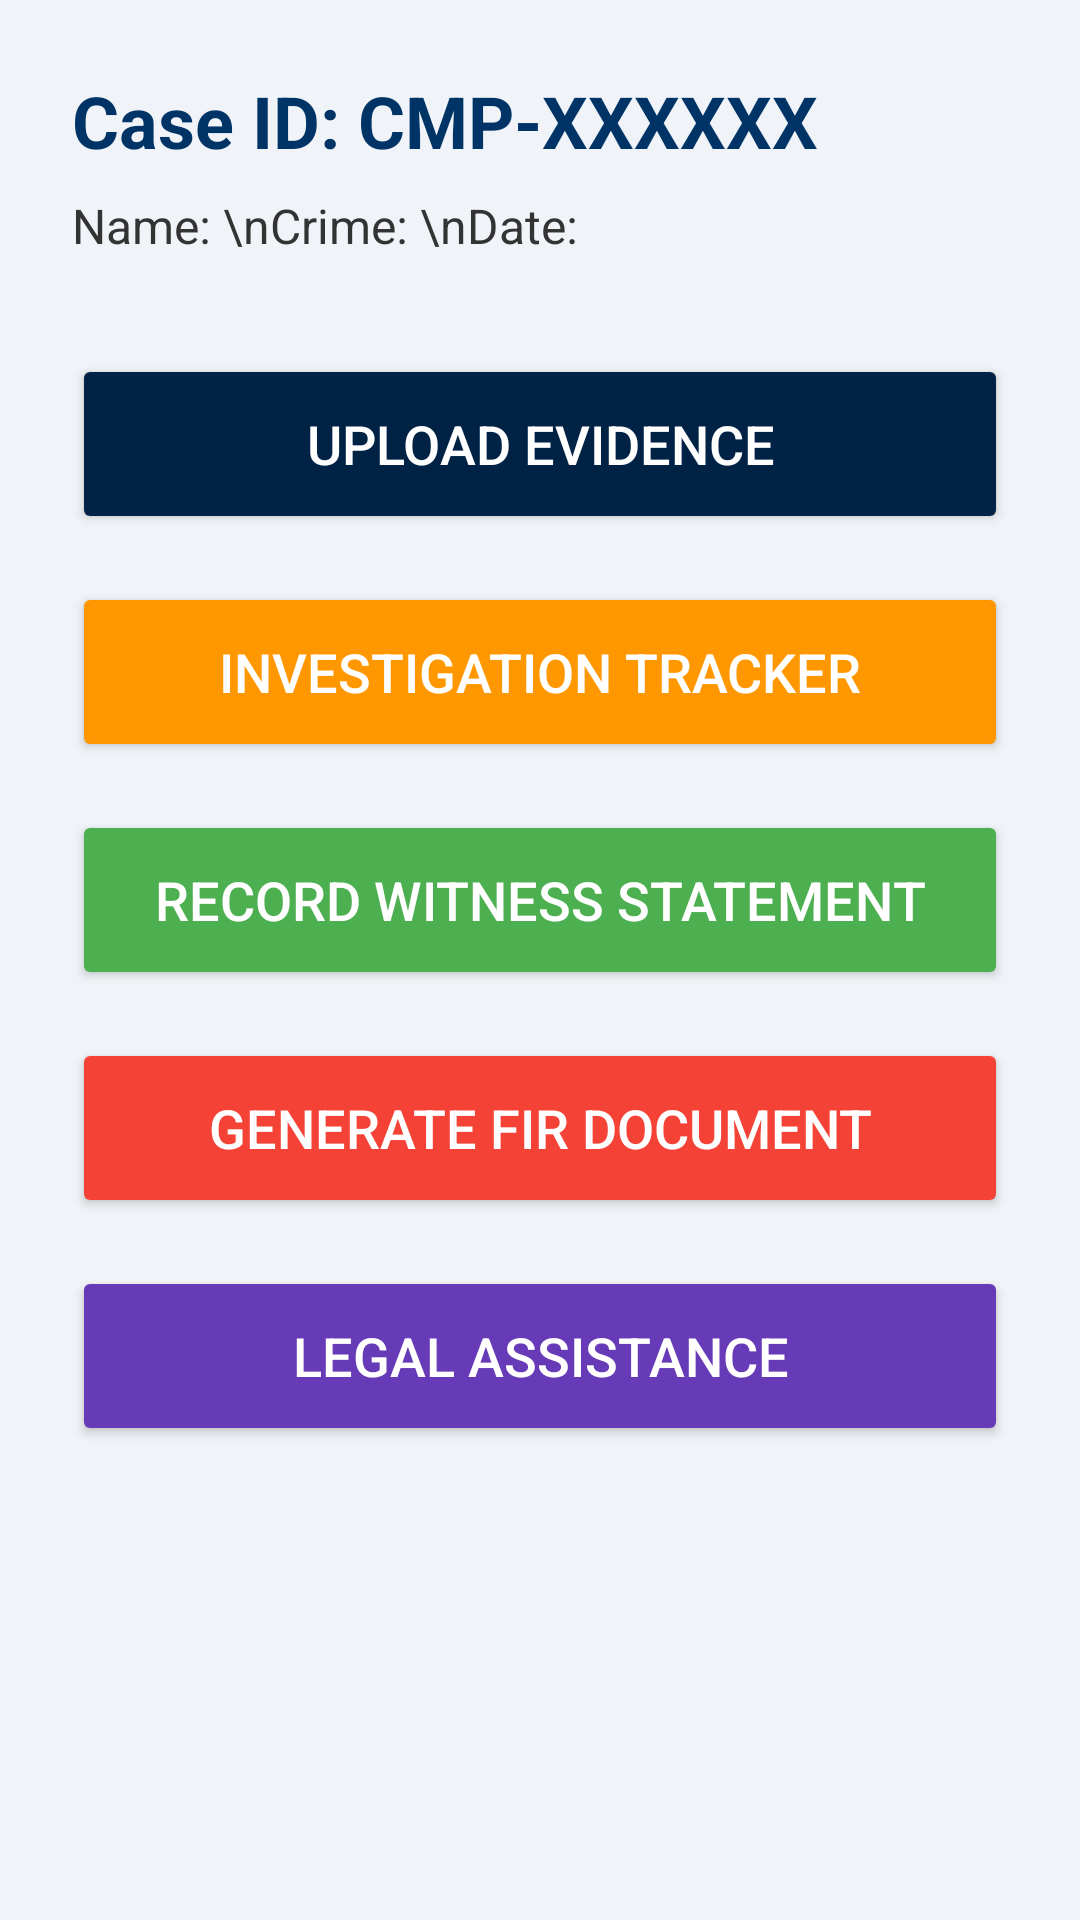

Produce the Android XML layout that renders to this screen, including the resource entries it uses.
<!-- AndroidManifest.xml: application theme Theme.SmartPoliceApp -->
<!-- res/layout/activity_complaint_detail.xml -->
<?xml version="1.0" encoding="utf-8"?>
<LinearLayout xmlns:android="http://schemas.android.com/apk/res/android"
    android:layout_width="match_parent"
    android:layout_height="match_parent"
    android:background="#F0F4F8"
    android:orientation="vertical"
    android:padding="24dp">

    <TextView
        android:id="@+id/tvDetailComplaintId"
        android:layout_width="match_parent"
        android:layout_height="wrap_content"
        android:text="Case ID: CMP-XXXXXX"
        android:textColor="@color/police_blue"
        android:textSize="24sp"
        android:textStyle="bold"
        android:layout_marginBottom="8dp"/>

    <TextView
        android:id="@+id/tvDetailOverview"
        android:layout_width="match_parent"
        android:layout_height="wrap_content"
        android:text="Name: \nCrime: \nDate: "
        android:textColor="#333333"
        android:textSize="16sp"
        android:layout_marginBottom="32dp"/>

    <Button
        android:id="@+id/btnUploadEvidence"
        android:layout_width="match_parent"
        android:layout_height="60dp"
        android:text="UPLOAD EVIDENCE"
        android:backgroundTint="#002244"
        android:textColor="@color/white"
        android:textSize="18sp"
        android:layout_marginBottom="16dp"/>

    <Button
        android:id="@+id/btnInvestigationTracker"
        android:layout_width="match_parent"
        android:layout_height="60dp"
        android:text="INVESTIGATION TRACKER"
        android:backgroundTint="#FF9800"
        android:textColor="@color/white"
        android:textSize="18sp"
        android:layout_marginBottom="16dp"/>

    <Button
        android:id="@+id/btnRecordWitness"
        android:layout_width="match_parent"
        android:layout_height="60dp"
        android:text="RECORD WITNESS STATEMENT"
        android:backgroundTint="#4CAF50"
        android:textColor="@color/white"
        android:textSize="18sp"
        android:layout_marginBottom="16dp"/>

    <Button
        android:id="@+id/btnGenerateDocument"
        android:layout_width="match_parent"
        android:layout_height="60dp"
        android:text="GENERATE FIR DOCUMENT"
        android:backgroundTint="#F44336"
        android:textColor="@color/white"
        android:textSize="18sp"
        android:layout_marginBottom="16dp"/>

    <Button
        android:id="@+id/btnLegalAssistance"
        android:layout_width="match_parent"
        android:layout_height="60dp"
        android:text="LEGAL ASSISTANCE"
        android:backgroundTint="#673AB7"
        android:textColor="@color/white"
        android:textSize="18sp"
        android:layout_marginBottom="16dp"/>

</LinearLayout>
<!-- resources referenced by this layout -->
<resources>
  <color name="police_blue">#003366</color>
  <color name="white">#FFFFFF</color>
  <style name="Theme.SmartPoliceApp" parent="Base.Theme.SmartPoliceApp" />
  <style name="Base.Theme.SmartPoliceApp" parent="Theme.Material3.DayNight.NoActionBar">
          
          <item name="colorPrimary">@color/police_blue</item>
          <item name="colorPrimaryVariant">@color/police_blue_dark</item>
          <item name="colorOnPrimary">@color/white</item>
      </style>
  <color name="police_blue_dark">#002244</color>
</resources>
